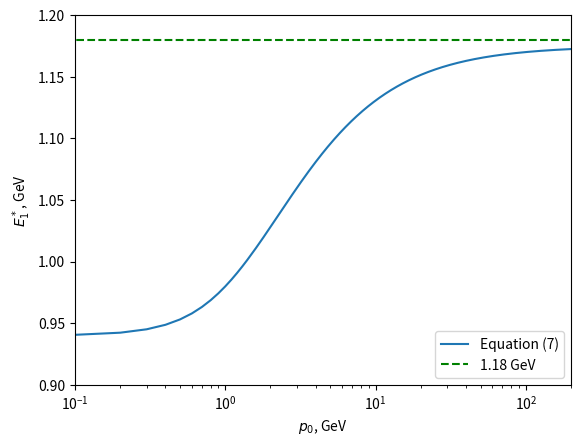

The script that saved this image:
import math
import matplotlib.pyplot as plt
m_N = 0.94
def energy_finder(p_0, n = 2, m_N = 0.94):
    b = -2*m_N*(n*p_0**2 + (n**2+1)*m_N*math.sqrt(m_N**2 + p_0**2) + 2*n*m_N**2)
    a = (n**2+1)*m_N**2 + 2*n*m_N*math.sqrt(m_N**2 + p_0**2)
    c = (n**2+1)*m_N**4 + (n**2+1)*m_N**2*p_0**2 + 2*n*m_N**3*math.sqrt(m_N**2 + p_0**2)
    D = b**2 - 4*a*c
    try:
        E_p = (-b/2-math.sqrt(D/4))/a
        #print(p_0, E_p, math.sqrt(p_0**2 + m_N**2) - E_p)
    except:
        E_p = None
    return E_p
p_0 = [i/10 for i in range (0,2010)]
E_0 = list(map(energy_finder, p_0))
plt.plot(p_0, E_0, label = 'Equation (7)')
plt.xscale('log')
plt.axis((0.1, 200, 0.9, 1.2))
plt.xlabel('$p_0$, GeV')
plt.ylabel('$E_1^*$, GeV')
plt.plot([0, 1000], [1.18, 1.18],'g--', label = '1.18 GeV')
plt.legend()
plt.show()


print(energy_finder(100000000000))
